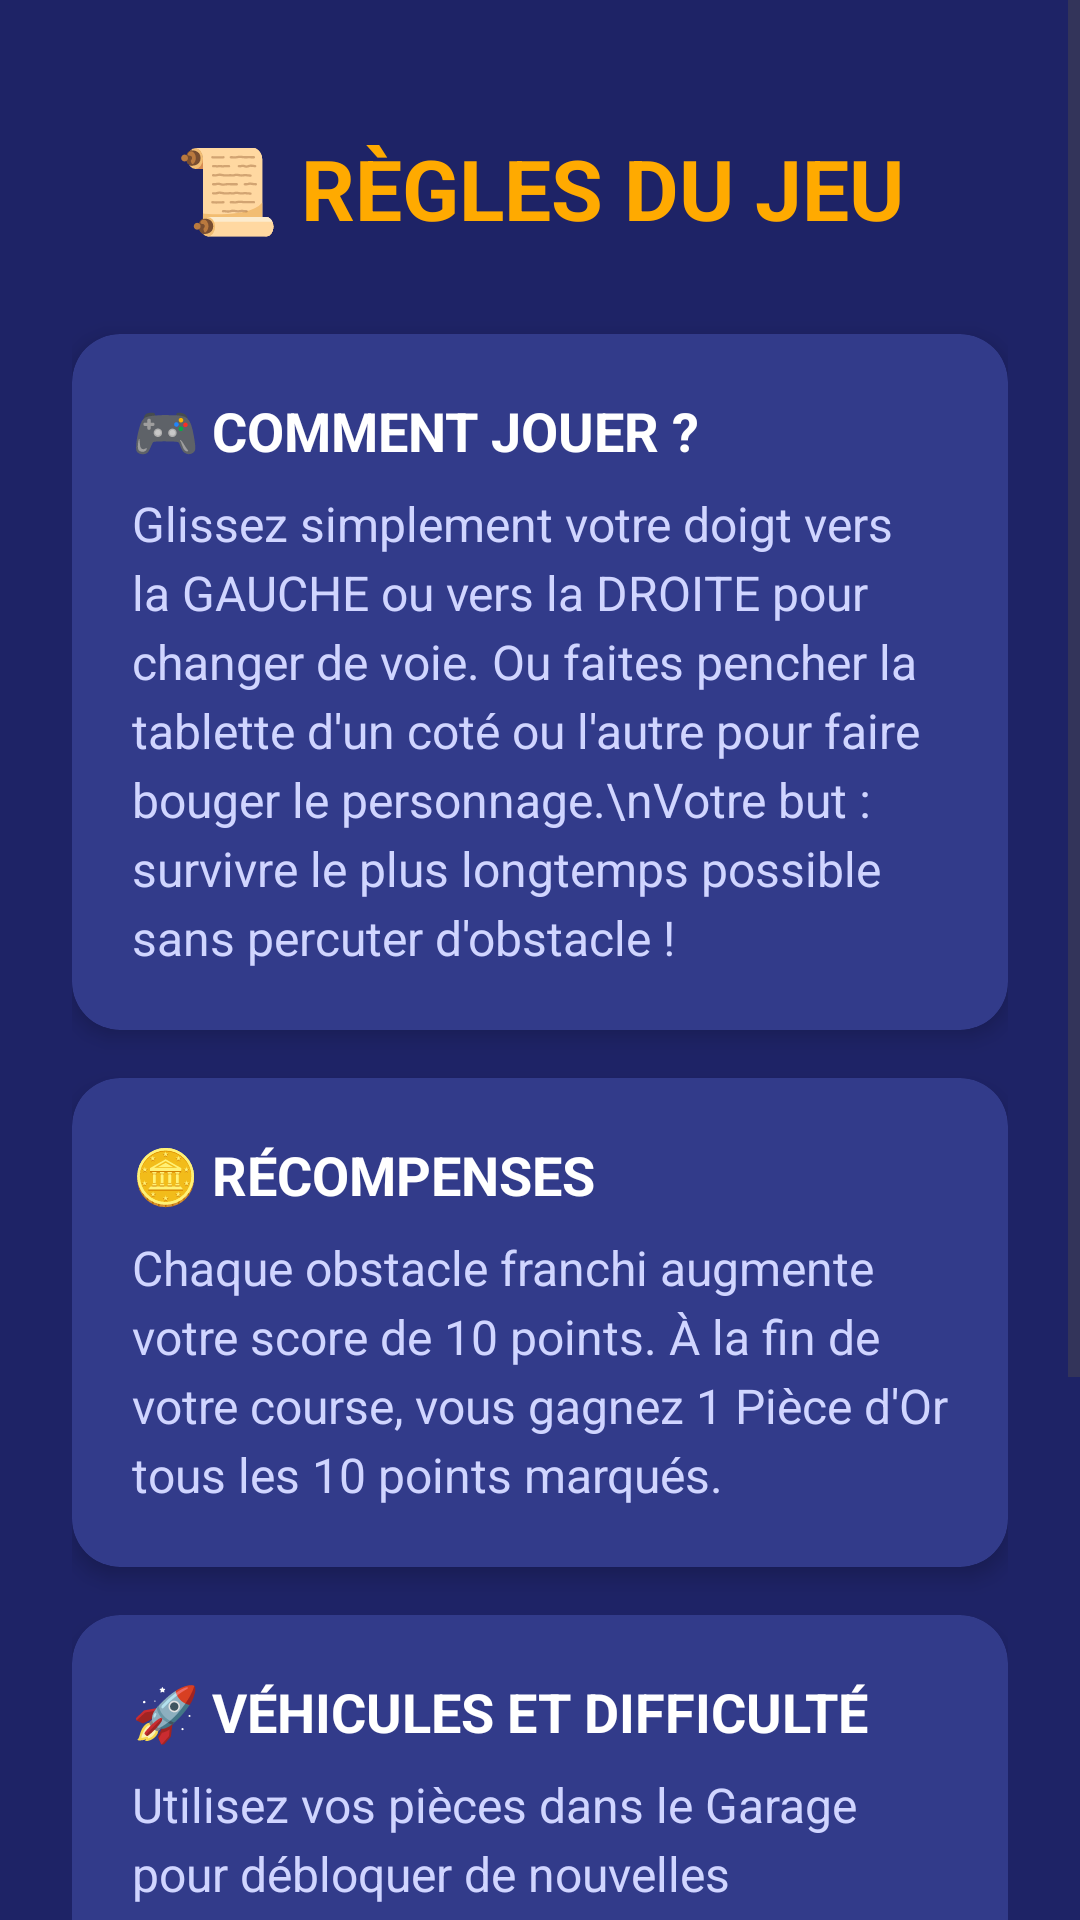

Layout XML and referenced resources for this Android screen:
<!-- AndroidManifest.xml: application theme Theme.JeuBateau -->
<!-- res/layout/activity_rules.xml -->
<?xml version="1.0" encoding="utf-8"?>
<ScrollView xmlns:android="http://schemas.android.com/apk/res/android"
    xmlns:app="http://schemas.android.com/apk/res-auto"
    android:layout_width="match_parent"
    android:layout_height="match_parent"
    android:background="#1E2366"
    android:fillViewport="true">

    <LinearLayout
        android:layout_width="match_parent"
        android:layout_height="wrap_content"
        android:orientation="vertical"
        android:padding="24dp"
        android:gravity="center_horizontal">

        <TextView
            android:layout_width="wrap_content"
            android:layout_height="wrap_content"
            android:text="📜 RÈGLES DU JEU"
            android:textColor="#FFAA00"
            android:textSize="28sp"
            android:textStyle="bold"
            android:layout_marginTop="20dp"
            android:layout_marginBottom="30dp" />

        <androidx.cardview.widget.CardView
            android:layout_width="match_parent"
            android:layout_height="wrap_content"
            android:layout_marginBottom="16dp"
            app:cardBackgroundColor="#323B8A"
            app:cardCornerRadius="16dp"
            app:cardElevation="4dp">

            <LinearLayout
                android:layout_width="match_parent"
                android:layout_height="wrap_content"
                android:orientation="vertical"
                android:padding="20dp">

                <TextView
                    android:layout_width="wrap_content"
                    android:layout_height="wrap_content"
                    android:text="🎮 COMMENT JOUER ?"
                    android:textColor="#FFFFFF"
                    android:textSize="18sp"
                    android:textStyle="bold"
                    android:layout_marginBottom="8dp"/>

                <TextView
                    android:layout_width="wrap_content"
                    android:layout_height="wrap_content"
                    android:lineSpacingExtra="4dp"
                    android:text="Glissez simplement votre doigt vers la GAUCHE ou vers la DROITE pour changer de voie. Ou faites pencher la tablette d'un coté ou l'autre pour faire bouger le personnage.\nVotre but : survivre le plus longtemps possible sans percuter d'obstacle !"
                    android:textColor="#D0D5FF"
                    android:textSize="16sp" />
            </LinearLayout>
        </androidx.cardview.widget.CardView>

        <androidx.cardview.widget.CardView
            android:layout_width="match_parent"
            android:layout_height="wrap_content"
            android:layout_marginBottom="16dp"
            app:cardBackgroundColor="#323B8A"
            app:cardCornerRadius="16dp"
            app:cardElevation="4dp">

            <LinearLayout
                android:layout_width="match_parent"
                android:layout_height="wrap_content"
                android:orientation="vertical"
                android:padding="20dp">

                <TextView
                    android:layout_width="wrap_content"
                    android:layout_height="wrap_content"
                    android:text="🪙 RÉCOMPENSES"
                    android:textColor="#FFFFFF"
                    android:textSize="18sp"
                    android:textStyle="bold"
                    android:layout_marginBottom="8dp"/>

                <TextView
                    android:layout_width="wrap_content"
                    android:layout_height="wrap_content"
                    android:text="Chaque obstacle franchi augmente votre score de 10 points. À la fin de votre course, vous gagnez 1 Pièce d'Or tous les 10 points marqués."
                    android:textColor="#D0D5FF"
                    android:textSize="16sp"
                    android:lineSpacingExtra="4dp"/>
            </LinearLayout>
        </androidx.cardview.widget.CardView>

        <androidx.cardview.widget.CardView
            android:layout_width="match_parent"
            android:layout_height="wrap_content"
            android:layout_marginBottom="16dp"
            app:cardBackgroundColor="#323B8A"
            app:cardCornerRadius="16dp"
            app:cardElevation="4dp">

            <LinearLayout
                android:layout_width="match_parent"
                android:layout_height="wrap_content"
                android:orientation="vertical"
                android:padding="20dp">

                <TextView
                    android:layout_width="wrap_content"
                    android:layout_height="wrap_content"
                    android:text="🚀 VÉHICULES ET DIFFICULTÉ"
                    android:textColor="#FFFFFF"
                    android:textSize="18sp"
                    android:textStyle="bold"
                    android:layout_marginBottom="8dp"/>

                <TextView
                    android:layout_width="wrap_content"
                    android:layout_height="wrap_content"
                    android:lineSpacingExtra="4dp"
                    android:text="Utilisez vos pièces dans le Garage pour débloquer de nouvelles machines.\nAttention : chaque véhicule possède sa propre vitesse, son propre niveau de difficulté et son propre classement !"
                    android:textColor="#D0D5FF"
                    android:textSize="16sp" />
            </LinearLayout>
        </androidx.cardview.widget.CardView>

        <Space
            android:layout_width="match_parent"
            android:layout_height="0dp"
            android:layout_weight="1" />

        <Button
            android:id="@+id/btn_retour_accueil"
            android:layout_width="match_parent"
            android:layout_height="65dp"
            android:text="◀  RETOUR À L'ACCUEIL"
            android:textSize="16sp"
            android:textStyle="bold"
            android:textColor="#FFFFFF"
            android:backgroundTint="#FF3344"
            android:layout_marginTop="24dp"
            android:layout_marginBottom="16dp"
            app:cornerRadius="12dp"/>

    </LinearLayout>
</ScrollView>
<!-- resources referenced by this layout -->
<resources>
  <style name="Theme.JeuBateau" parent="Base.Theme.JeuBateau" />
  <style name="Base.Theme.JeuBateau" parent="Theme.Material3.DayNight.NoActionBar">
          
          
          <item name="android:windowFullscreen">true</item>
      </style>
</resources>
